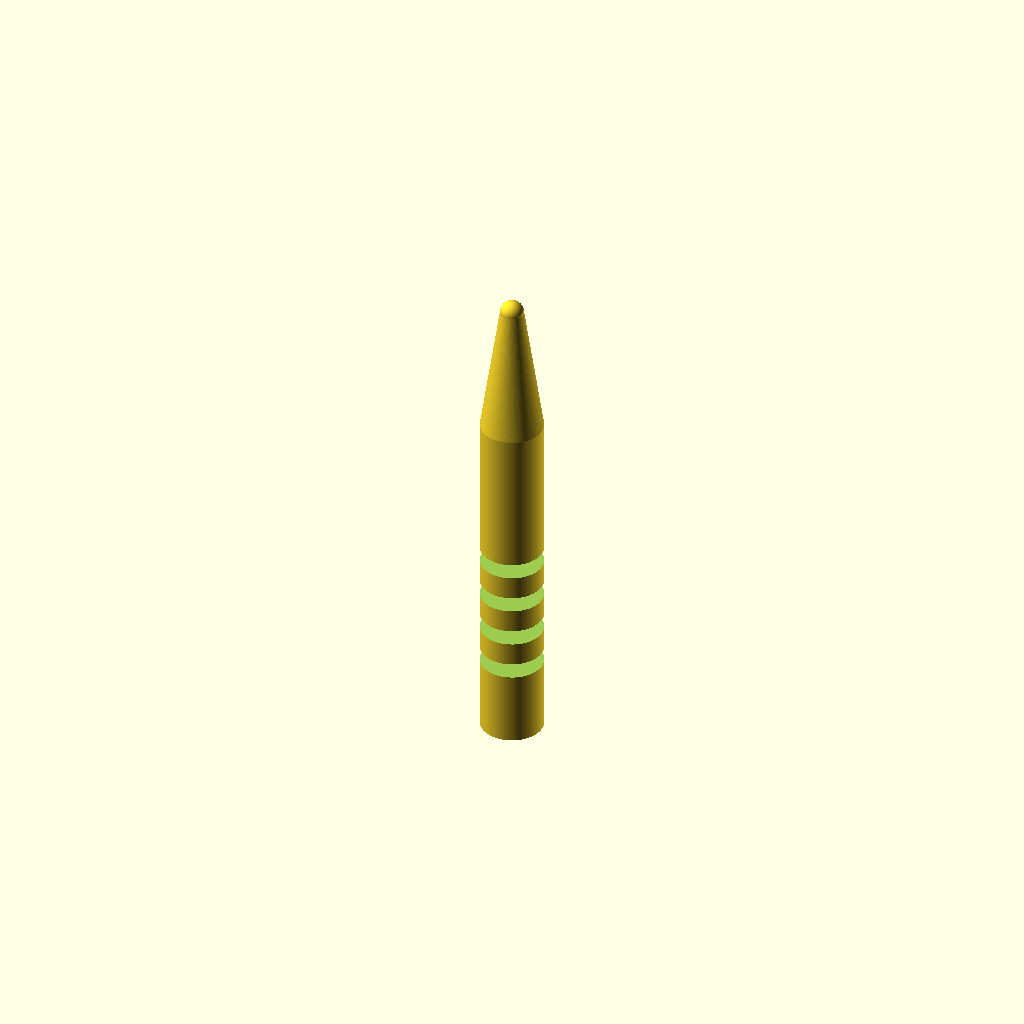
Cell 1 — every parameter at its default value.
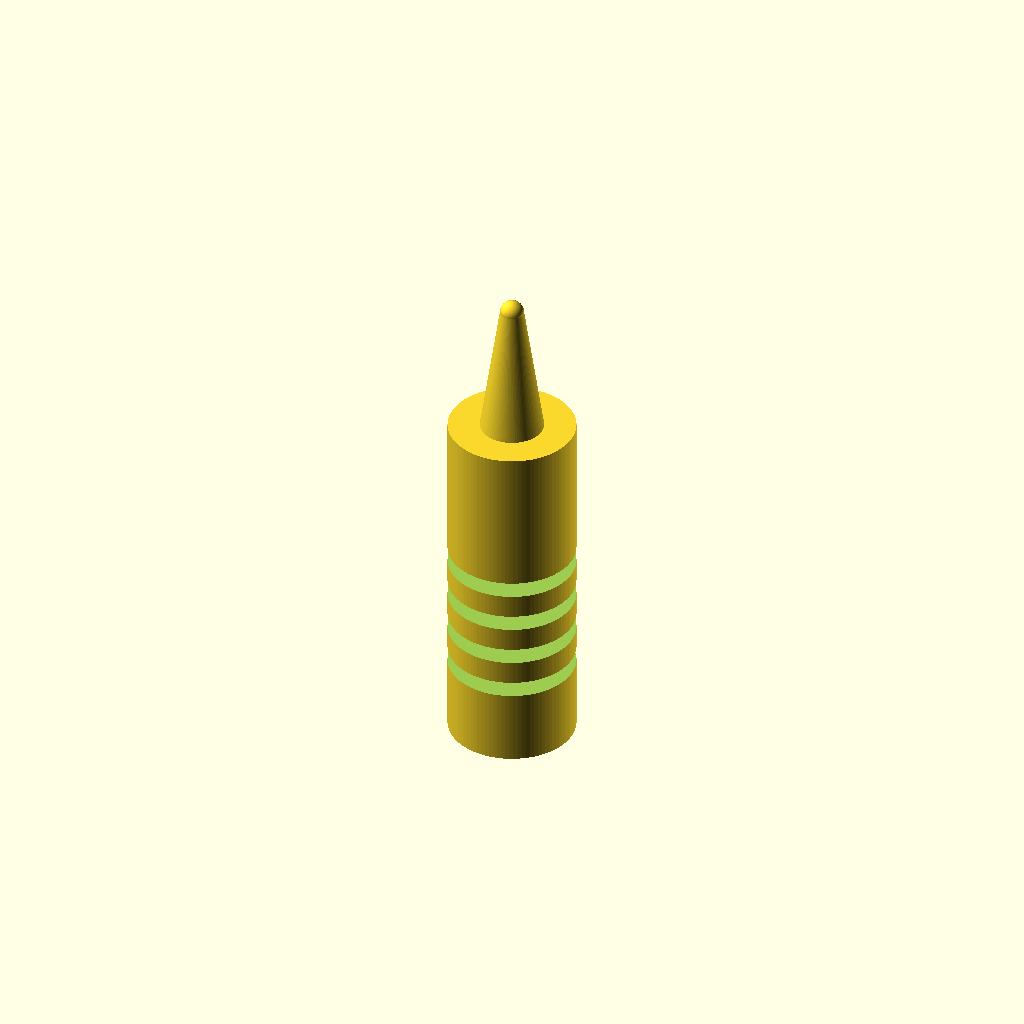
Cell 2: handle_d = 16 (everything else at default).
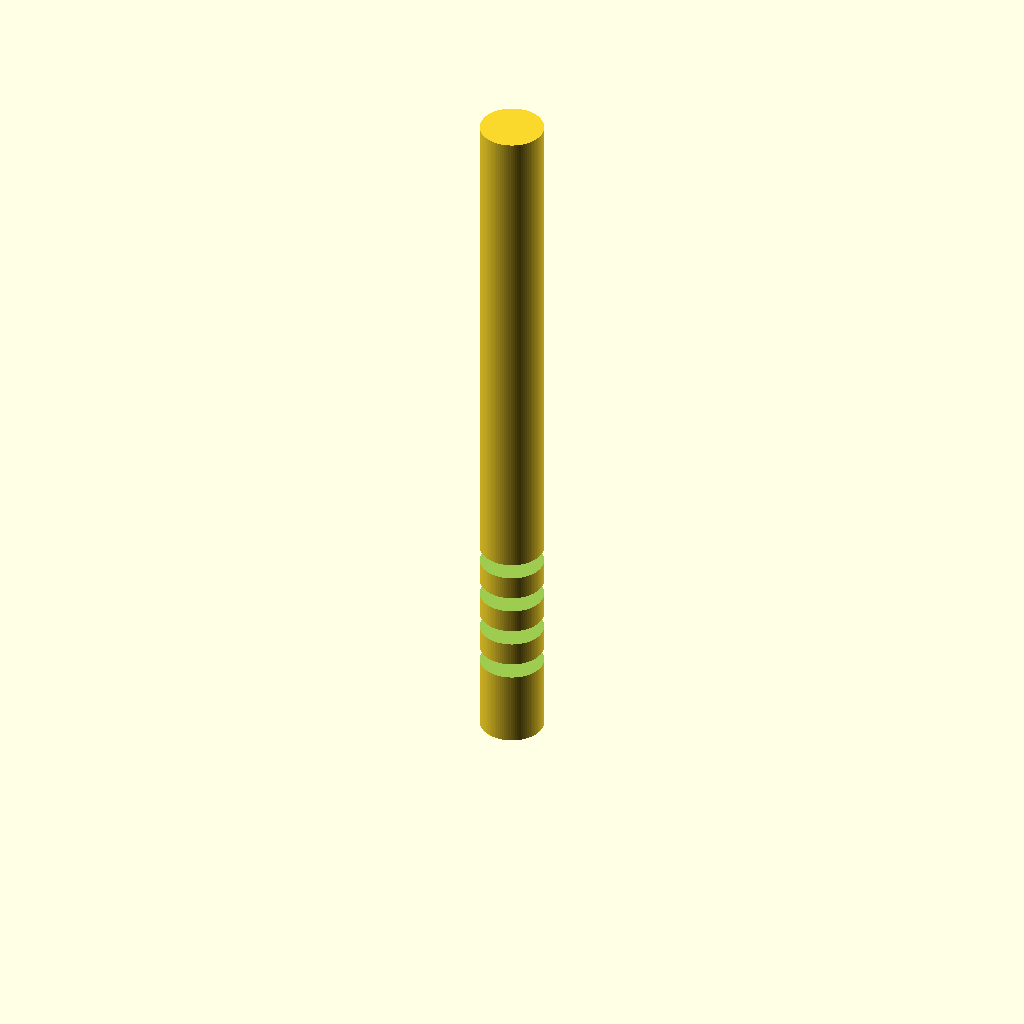
Cell 3 — handle_h set to 90, the other parameters unchanged.
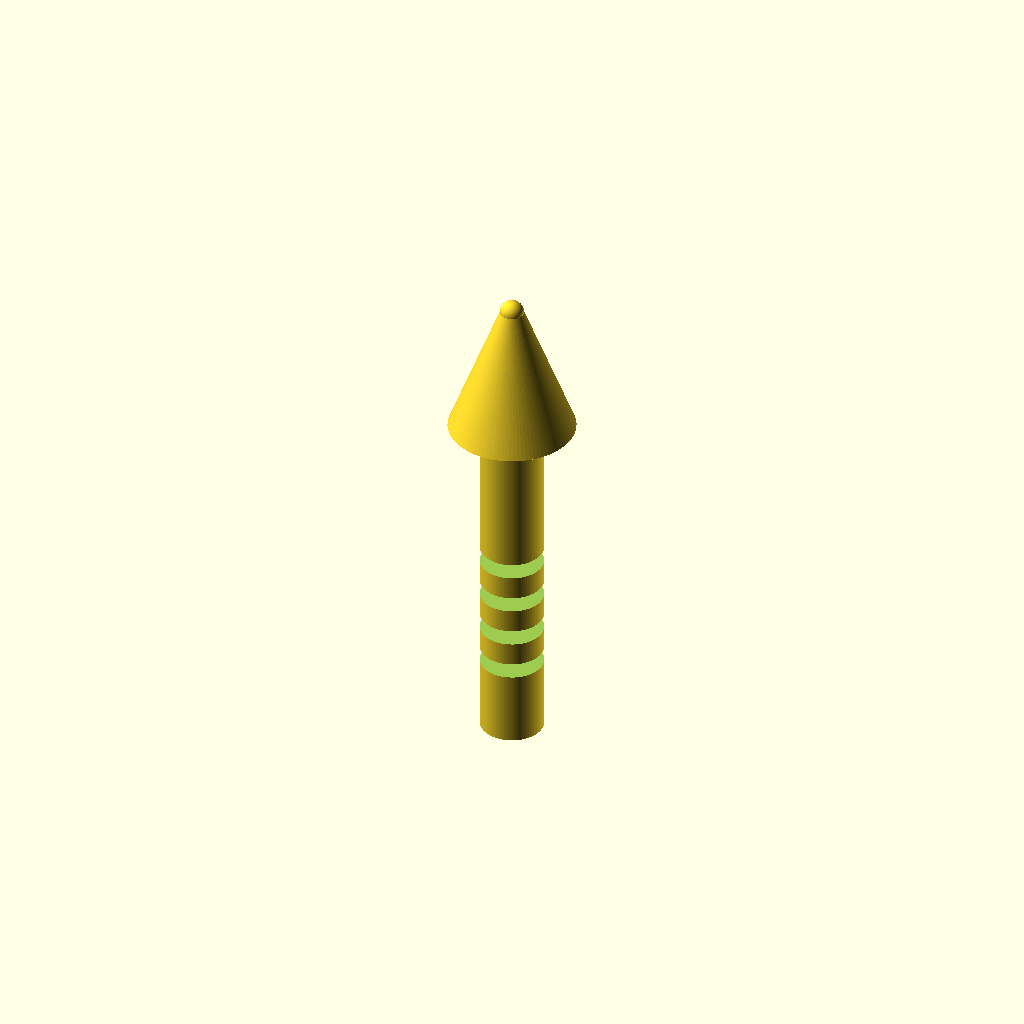
Cell 4 — cone_top_d set to 16, the other parameters unchanged.
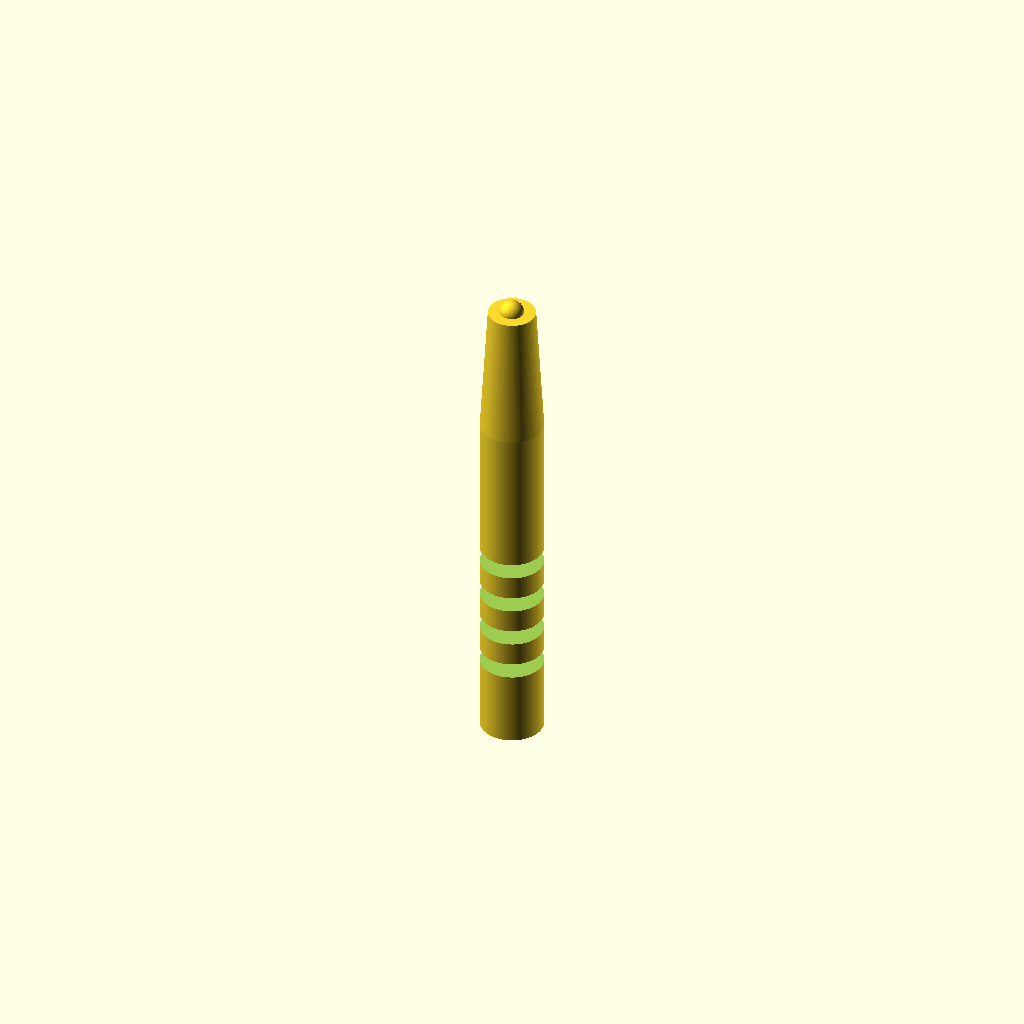
Cell 5: cone_tip_d = 6 (everything else at default).
All cells are drawn from one camera (rotation 55°, 0°, 25°, orthographic, colour scheme Cornfield), so only the parameter changes between them.
The OpenSCAD source (bench/results/gpu-v5-g2/code/scadcoder-v5/micropestle_1p5ml_s7_a0.scad):
// Tissue-pestle for 1.5 mL microcentrifuge tube
// Print orientation: standing upright, handle on the bed

// ---- Dimensions (mm) ----
handle_d      = 8;     // handle diameter
handle_h      = 45;    // handle height (z = 0 to 45)
cone_top_d    = 8;     // cone diameter at top of handle (z = 45)
cone_tip_d    = 3;     // cone diameter at z = 62
tip_r         = 1.5;   // tip sphere radius (3 mm diameter)
tip_z         = 62;    // tip sphere centre height
groove_w      = 2;     // groove width (Z)
groove_depth  = 1;     // groove depth from handle surface
groove_z      = [10, 15, 20, 25]; // groove centre heights
eps           = 0.5;   // cutter overshoot past faces

$fn = 96;

// ---- Model ----
difference() {
    union() {
        // Handle
        cylinder(d = handle_d, h = handle_h);
        // Tapering cone (z = 45 to 62)
        translate([0, 0, handle_h])
            cylinder(d1 = cone_top_d, d2 = cone_tip_d, h = tip_z - handle_h);
        // Rounded tip sphere
        translate([0, 0, tip_z])
            sphere(r = tip_r);
    }
    // Grip grooves
    for (z = groove_z)
        translate([0, 0, z - eps])
            cylinder(d = handle_d + 2 * eps, h = groove_w, depth = groove_depth);
}
Parameter table extracted from the source (name, type, default, range or options):
handle_d: number, default 8
handle_h: number, default 45
cone_top_d: number, default 8
cone_tip_d: number, default 3
tip_r: number, default 1.5
tip_z: number, default 62
groove_w: number, default 2
groove_depth: number, default 1
groove_z: vector, default [10, 15, 20, 25]
eps: number, default 0.5
